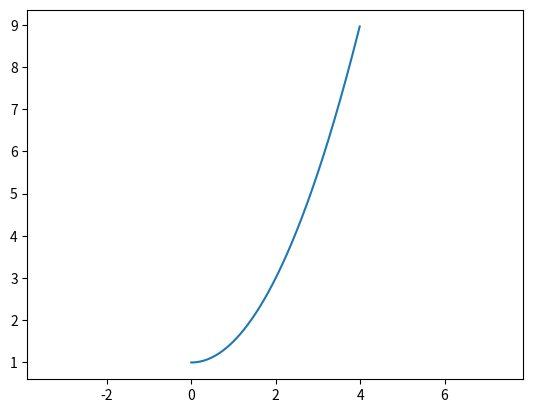

The script that saved this image:
import numpy as np
import matplotlib.pyplot as plt
import sympy as sym
from scipy.integrate import odeint

t=np.arange(0, 4, 0.01)

def V(k, t):
    sk=t
    return sk
k0=1
kol=odeint(V, k0, t)
plt.plot(t, kol)
plt.axis('equal')
plt.savefig('fig_1.png')
